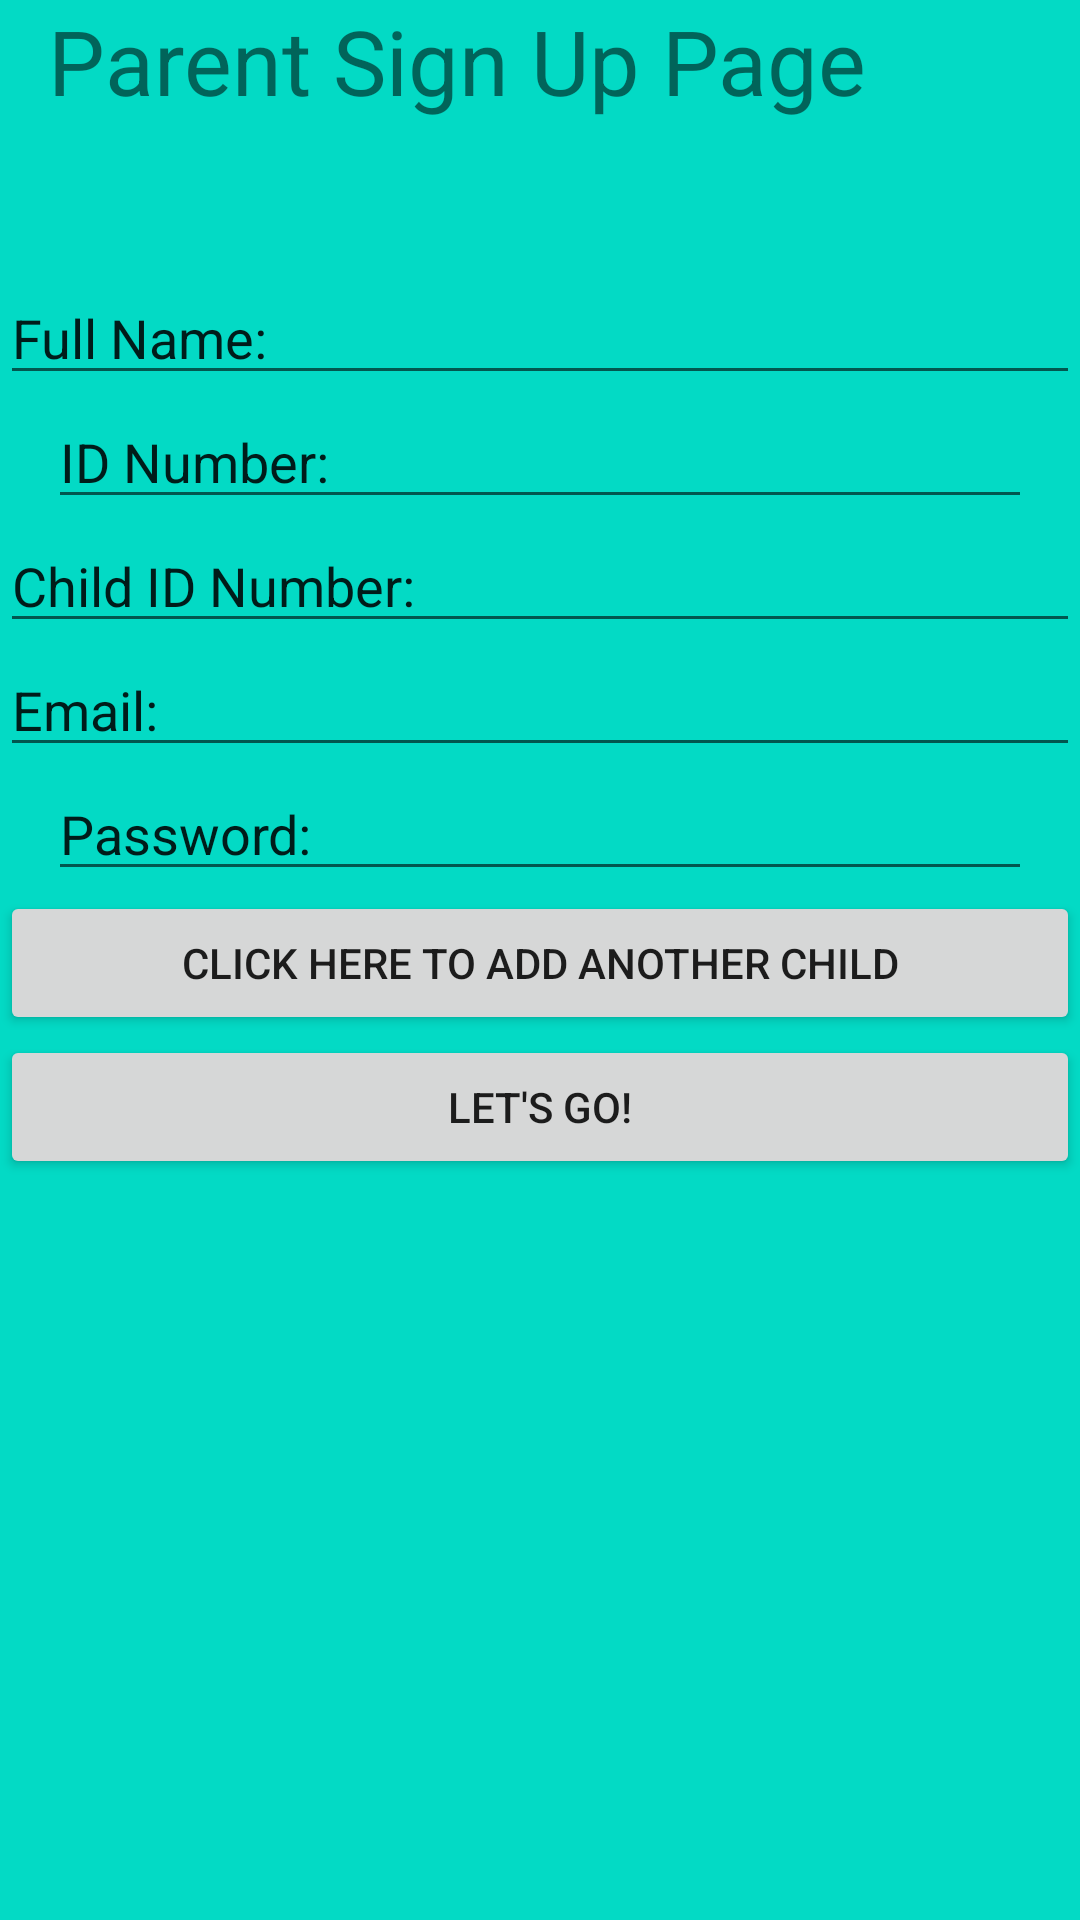

Produce the Android XML layout that renders to this screen, including the resource entries it uses.
<!-- AndroidManifest.xml: application theme AppTheme -->
<!-- res/layout/activity_sign_up_parent_page.xml -->
<?xml version="1.0" encoding="utf-8"?>
<RelativeLayout xmlns:android="http://schemas.android.com/apk/res/android"
    xmlns:app="http://schemas.android.com/apk/res-auto"
    xmlns:tools="http://schemas.android.com/tools"
    android:background="@color/colorAccent"
    android:layout_width="match_parent"
    android:layout_height="match_parent"
    tools:context=".sign_up_parent_page">

    <TextView
        android:id="@+id/text_view"
        android:layout_width="wrap_content"
        android:layout_height="wrap_content"
        android:layout_centerInParent="false"
        android:text="Parent Sign Up Page"
        android:layout_marginStart="16dp"
        android:layout_marginEnd="16dp"
        android:textSize="30dp" />

    <EditText
        android:id="@+id/name_input"
        android:layout_width="match_parent"
        android:layout_height="wrap_content"
        android:layout_below="@+id/text_view"
        android:layout_marginTop="50dp"
        android:text="Full Name:"
        android:layout_marginStart="@dimen/activity_horizontal_margin"
        android:layout_marginEnd="@dimen/activity_horizontal_margin" />

    <EditText
        android:id="@+id/id_input"
        android:layout_width="match_parent"
        android:layout_height="wrap_content"
        android:layout_below="@+id/name_input"
        android:text="ID Number: "
        android:layout_marginStart="16dp"
        android:layout_marginEnd="16dp" />

    <EditText
        android:id="@+id/child_user_id_input"
        android:layout_width="match_parent"
        android:layout_height="wrap_content"
        android:layout_below="@+id/id_input"
        android:text="Child ID Number: "
        android:layout_marginStart="@dimen/activity_horizontal_margin"
        android:layout_marginEnd="@dimen/activity_horizontal_margin" />

    <EditText
        android:id="@+id/email_input"
        android:layout_width="match_parent"
        android:layout_height="wrap_content"
        android:layout_below="@+id/child_user_id_input"
        android:text="Email: "
        android:layout_marginStart="@dimen/activity_horizontal_margin"
        android:layout_marginEnd="@dimen/activity_horizontal_margin" />

    <EditText
        android:id="@+id/password_input"
        android:layout_width="match_parent"
        android:layout_height="wrap_content"
        android:layout_below="@+id/email_input"
        android:text="Password: "
        android:layout_marginStart="16dp"
        android:layout_marginEnd="16dp" />

    <Button
        android:id="@+id/add_child_btn"
        android:layout_width="match_parent"
        android:layout_height="wrap_content"
        android:layout_below="@+id/password_input"
        android:text="click here to add another child"
        android:layout_marginStart="@dimen/activity_horizontal_margin"
        android:layout_marginEnd="@dimen/activity_horizontal_margin" />

    <Button
        android:id="@+id/lets_go_btn"
        android:layout_width="match_parent"
        android:layout_height="wrap_content"
        android:layout_below="@+id/add_child_btn"
        android:text="Let's go!"
        android:layout_marginStart="@dimen/activity_horizontal_margin"
        android:layout_marginEnd="@dimen/activity_horizontal_margin" />

</RelativeLayout>
<!-- resources referenced by this layout -->
<resources>
  <style name="AppTheme" parent="Theme.AppCompat.Light.DarkActionBar">
          
          <item name="colorPrimary">@color/colorPrimary</item>
          <item name="colorPrimaryDark">@color/colorPrimaryDark</item>
          <item name="colorAccent">@color/cardview_light_background</item>
      </style>
  <!-- not gathered from this repository: default colours our renderer supplied (Android Studio template values) -->
  <color name="colorPrimary">#FF6200EE</color>
  <color name="colorPrimaryDark">#FF3700B3</color>
  <color name="colorAccent">#FF03DAC5</color>
</resources>
